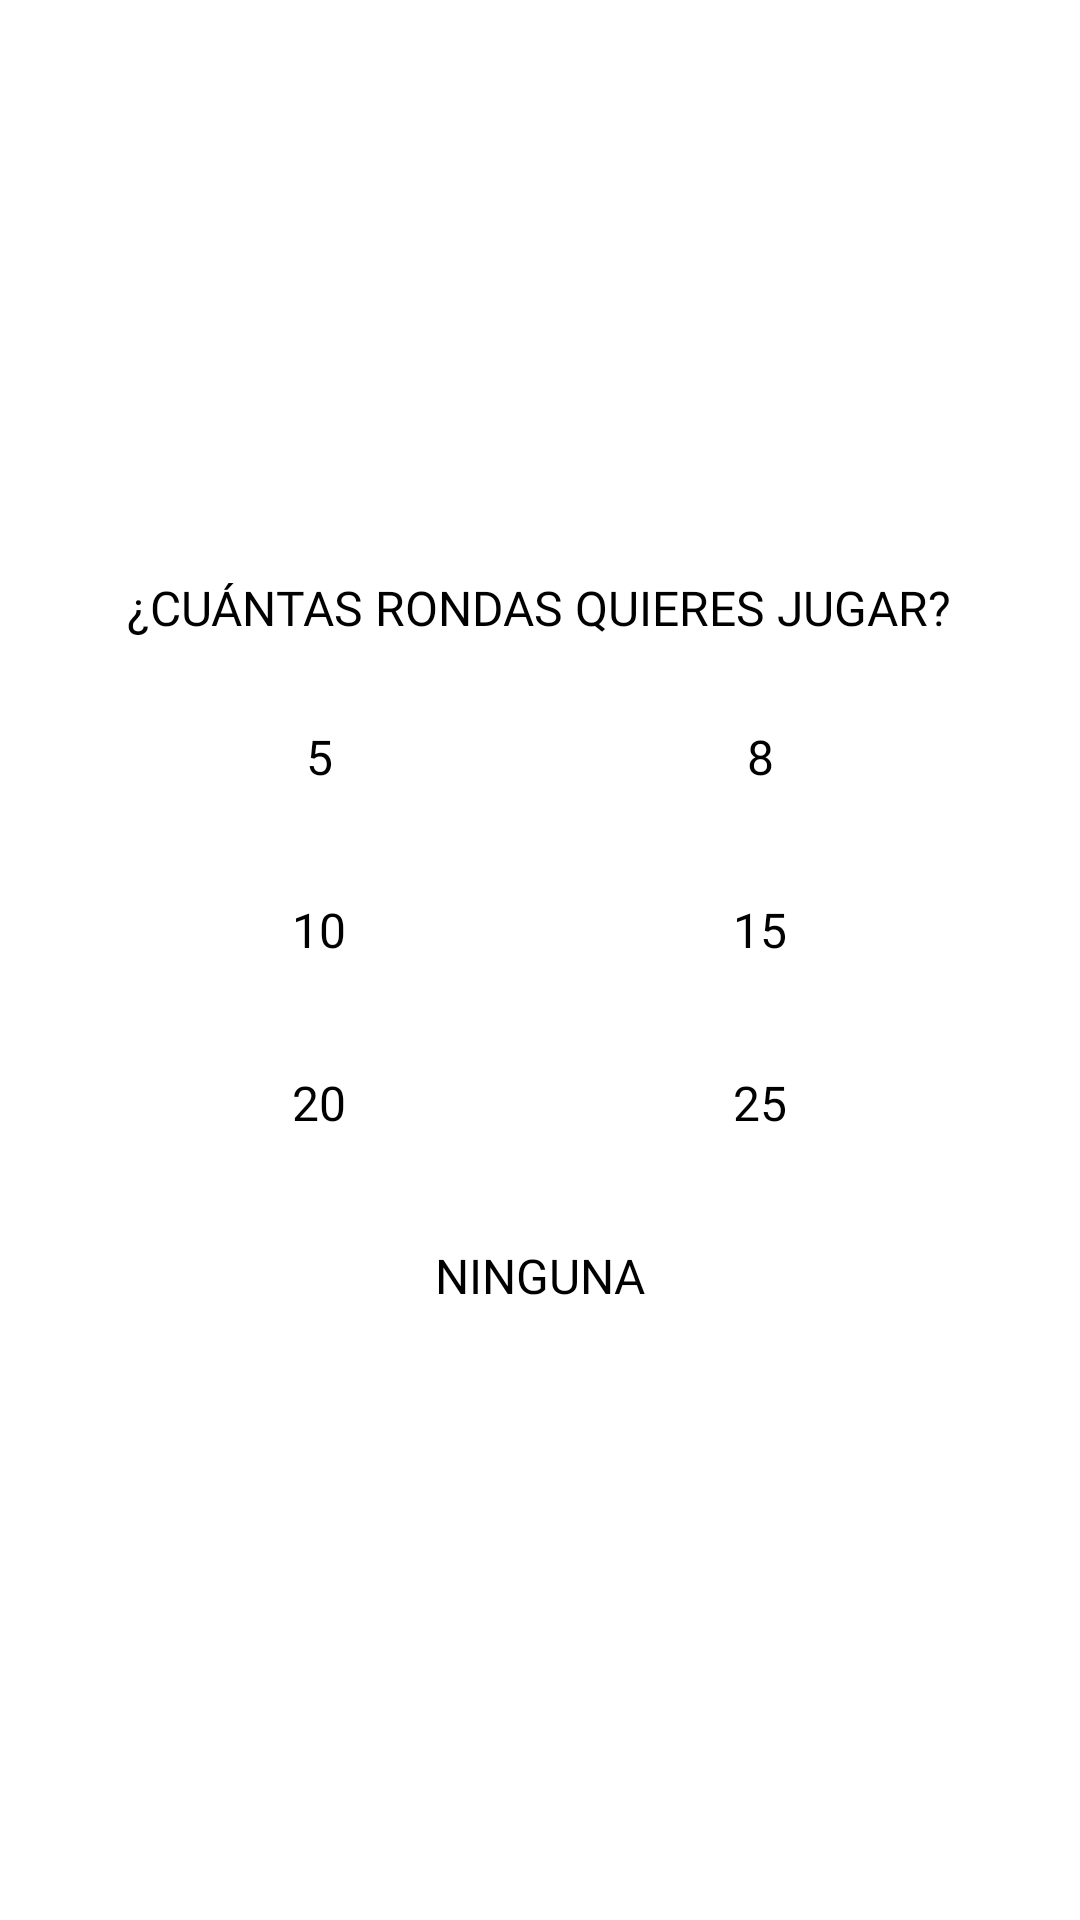

The Android layout XML behind this screen, and the referenced resources:
<!-- AndroidManifest.xml: application theme Theme.OneThought -->
<!-- res/layout/dialog_rounds.xml -->
<?xml version="1.0" encoding="utf-8"?>
<LinearLayout xmlns:android="http://schemas.android.com/apk/res/android"
    android:layout_width="match_parent"
    android:layout_height="wrap_content"
    android:background="@drawable/bg_white_box"
    android:clipChildren="false"
    android:clipToPadding="false"
    android:gravity="center"
    android:orientation="vertical"
    android:paddingHorizontal="@dimen/medium"
    android:paddingVertical="@dimen/large">

    <TextView
        android:id="@+id/tv_title"
        style="@style/MediumTextView_Bold"
        android:layout_width="wrap_content"
        android:layout_height="wrap_content"
        android:layout_gravity="center"
        android:layout_marginBottom="@dimen/medium"
        android:gravity="center"
        android:text="@string/rounds_title"
        android:textAllCaps="true" />

    <TableLayout
        android:layout_width="match_parent"
        android:layout_height="wrap_content"
        android:layout_marginHorizontal="@dimen/large"
        android:clipChildren="false"
        android:clipToPadding="false">

        <TableRow
            android:layout_width="match_parent"
            android:layout_height="wrap_content"
            android:layout_marginBottom="@dimen/medium_small">

            <TextView
                android:id="@+id/btn_five"
                style="@style/MediumTextView_Bold"
                android:layout_width="0dp"
                android:layout_height="wrap_content"
                android:layout_weight="0.475"
                android:background="@drawable/click_effect"
                android:elevation="@dimen/elevation"
                android:gravity="center"
                android:padding="@dimen/medium_small"
                android:text="@string/rounds_five" />

            <Space
                android:layout_width="0dp"
                android:layout_height="match_parent"
                android:layout_weight="0.05" />

            <TextView
                android:id="@+id/btn_eight"
                style="@style/MediumTextView_Bold"
                android:layout_width="0dp"
                android:layout_height="wrap_content"
                android:layout_weight="0.475"
                android:background="@drawable/click_effect"
                android:elevation="@dimen/elevation"
                android:gravity="center"
                android:padding="@dimen/medium_small"
                android:text="@string/rounds_eight" />

        </TableRow>

        <TableRow
            android:layout_width="match_parent"
            android:layout_height="wrap_content"
            android:layout_marginBottom="@dimen/medium_small">

            <TextView
                android:id="@+id/btn_ten"
                style="@style/MediumTextView_Bold"
                android:layout_width="0dp"
                android:layout_height="wrap_content"
                android:layout_weight="0.475"
                android:background="@drawable/click_effect"
                android:elevation="@dimen/elevation"
                android:gravity="center"
                android:padding="@dimen/medium_small"
                android:text="@string/rounds_ten" />

            <Space
                android:layout_width="0dp"
                android:layout_height="match_parent"
                android:layout_weight="0.05" />

            <TextView
                android:id="@+id/btn_fifteen"
                style="@style/MediumTextView_Bold"
                android:layout_width="0dp"
                android:layout_height="wrap_content"
                android:layout_weight="0.475"
                android:background="@drawable/click_effect"
                android:elevation="@dimen/elevation"
                android:gravity="center"
                android:padding="@dimen/medium_small"
                android:text="@string/rounds_fifteen" />

        </TableRow>

        <TableRow
            android:layout_width="match_parent"
            android:layout_height="wrap_content"
            android:layout_marginBottom="@dimen/medium_small">


            <TextView
                android:id="@+id/btn_twenty"
                style="@style/MediumTextView_Bold"
                android:layout_width="0dp"
                android:layout_height="wrap_content"
                android:layout_weight="0.475"
                android:background="@drawable/click_effect"
                android:elevation="@dimen/elevation"
                android:gravity="center"
                android:padding="@dimen/medium_small"
                android:text="@string/rounds_twenty" />

            <Space
                android:layout_width="0dp"
                android:layout_height="match_parent"
                android:layout_weight="0.05" />

            <TextView
                android:id="@+id/btn_twenty_five"
                style="@style/MediumTextView_Bold"
                android:layout_width="0dp"
                android:layout_height="wrap_content"
                android:layout_weight="0.475"
                android:background="@drawable/click_effect"
                android:elevation="@dimen/elevation"
                android:gravity="center"
                android:padding="@dimen/medium_small"
                android:text="@string/rounds_twenty_five" />

        </TableRow>

        <TableRow
            android:layout_width="match_parent"
            android:layout_height="wrap_content">

            <TextView
                android:id="@+id/btn_none"
                style="@style/MediumTextView_Bold"
                android:layout_width="0dp"
                android:layout_height="wrap_content"
                android:layout_weight="1"
                android:background="@drawable/click_effect"
                android:elevation="@dimen/elevation"
                android:gravity="center"
                android:padding="@dimen/medium_small"
                android:text="@string/rounds_none"
                android:textAllCaps="true" />

        </TableRow>

    </TableLayout>

</LinearLayout>
<!-- resources referenced by this layout -->
<resources>
  <dimen name="large">24dp</dimen>
  <dimen name="medium">16dp</dimen>
  <dimen name="medium_small">12dp</dimen>
  <string name="rounds_eight">8</string>
  <string name="rounds_fifteen">15</string>
  <string name="rounds_five">5</string>
  <string name="rounds_none">Ninguna</string>
  <string name="rounds_ten">10</string>
  <string name="rounds_title">¿Cuántas rondas quieres jugar?</string>
  <string name="rounds_twenty">20</string>
  <string name="rounds_twenty_five">25</string>
  <style name="MediumTextView_Bold">
          <item name="android:fontFamily">@font/montserrat_bold</item>
          <item name="android:textSize">16sp</item>
          <item name="android:textColor">@color/black</item>
      </style>
  <style name="Theme.OneThought" parent="Theme.MaterialComponents.DayNight.NoActionBar">
          <item name="colorPrimary">@color/purple_200</item>
          <item name="colorPrimaryVariant">@color/purple_500</item>
          <item name="colorOnPrimary">@color/white</item>
          <item name="colorSecondary">@color/purple_700</item>
      </style>
  <color name="black">#FF000000</color>
  <color name="purple_200">#FFBB86FC</color>
  <color name="purple_500">#FF6200EE</color>
  <color name="white">#FFFFFFFF</color>
  <color name="purple_700">#FF3700B3</color>
</resources>
